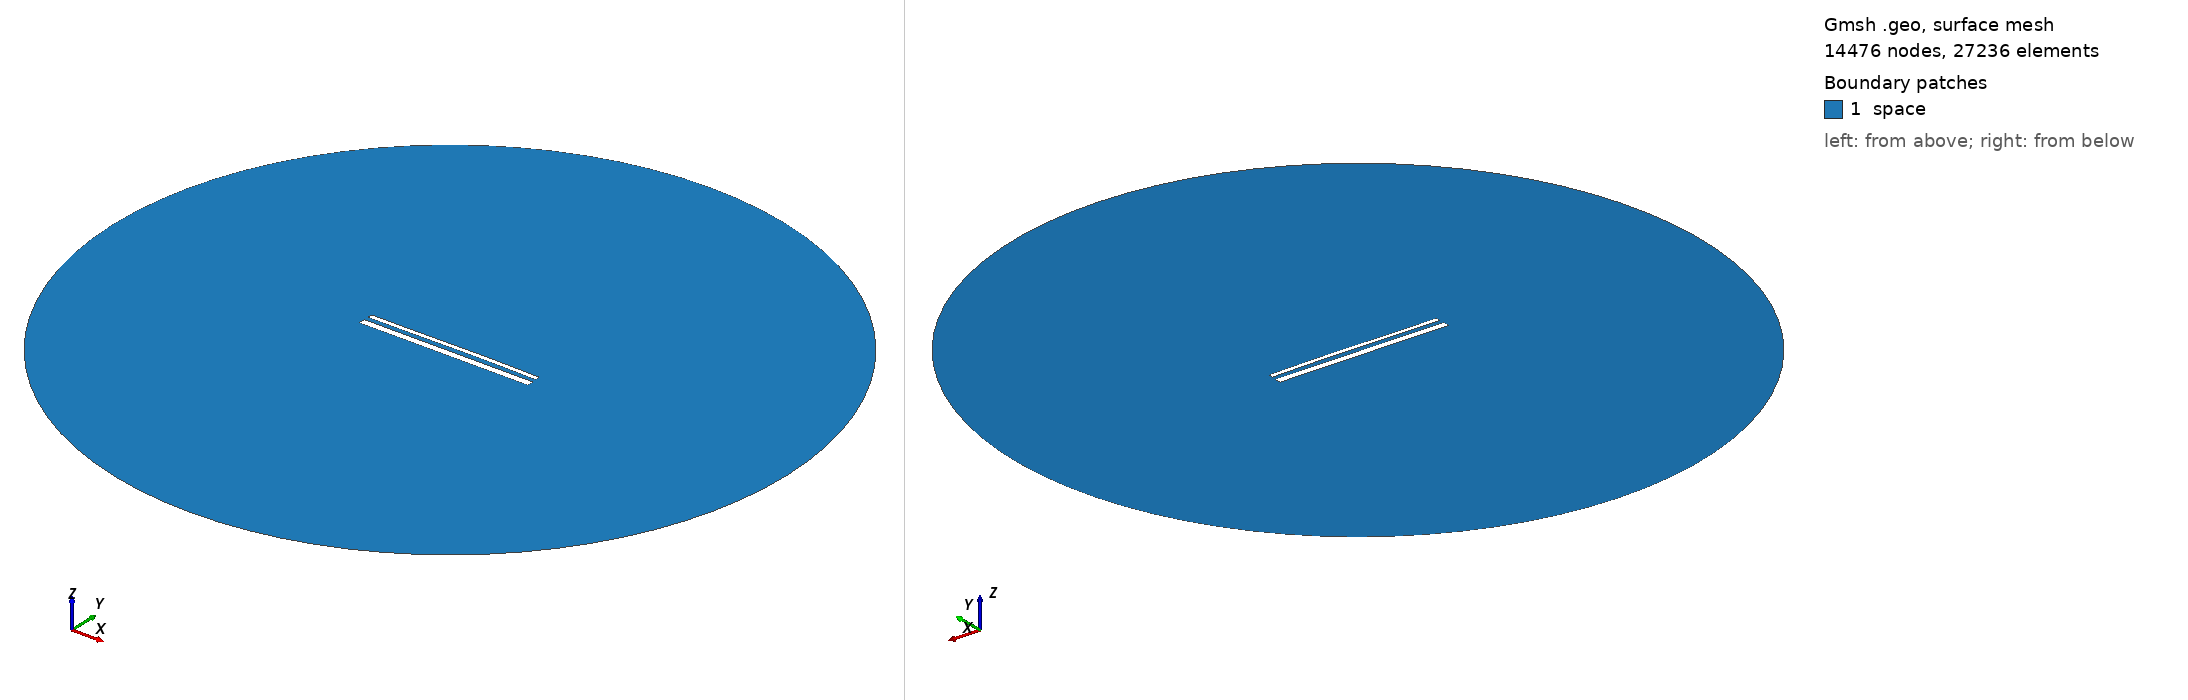

Gmsh geometry script, surface-meshed: 14476 nodes, 27236 surface elements. Boundary patches (legend numbers): 1 space. Left view from above one corner, right view from below the opposite corner. Legend entries are the model's physical surfaces. The drawing asked Gmsh for element sizes between 1% and 20% of the model's largest extent; the script's own settings can give other sizes.

=== 15483.geo (drawn) ===
//---------------------------------------
// Geometry kernel
//---------------------------------------

SetFactory("OpenCASCADE");



//---------------------------------------
// Parameters of the geometry
//---------------------------------------

// Overetch of the upper plate
overetch = 0.5;

// Distance between the plates
distance = 2.5;

// Discretization over the x axis (for the deformation)
nx = 50; 

// Length of the plate
L = 100 - overetch; 

// Number of modes
n = 4; 

// 1st mode coefficient
coeff(1) = 0.07499999999999998;
beta(1) = 0.596864 * 3.1415926535 / L;

// 2nd mode coefficient
coeff(2) = 0.15;
beta(2) = 1.49418 * 3.1415926535 / L;

// 3rd mode coefficient
coeff(3) = -0.075;
beta(3) = 2.50025 * 3.1415926535 / L;

// 4th mode coefficient
coeff(4) = 0.0;
beta(4) = 3.49999 * 3.1415926535 / L;



//---------------------------------------
// Upper plate (deformed rectangle)
//---------------------------------------

// Coordiantes of the upper plate
xmin = -50;
xmax = 50 - overetch;

// Height of the upper plate
yheight = 4 - 2 * overetch;

// Indexes of the points
UpperID[] = {};
LowerID[] = {};
LeftID[] = {};
RightID[] = {};

// Point index
p = 1;

// Horizontal edges
For i In {1:nx}
    x = xmin + (i-1)*(xmax - xmin)/(nx-1);

    y_bottom = distance / 2 + overetch;
    For j In {1:n}
        C = (Cosh(beta(j)*L) + Cos(beta(j)*L)) / (Sinh(beta(j)*L) + Sin(beta(j)*L));
        y_bottom  = y_bottom + coeff(j) * (Cosh(beta(j)*(x+50)) - Cos(beta(j)*(x+50)) - C * (Sinh(beta(j)*(x+50)) - Sin(beta(j)*(x+50))));
    EndFor

    y_top = y_bottom + yheight;

    Point(p) = {x, y_top, 0, 1.0};
    UpperID[i] = p;
    p = p + 1;

    Point(p) = {x, y_bottom, 0, 1.0};
    LowerID[i] = p;
    p = p + 1;
EndFor

// Create point lists
UpperPts[] = {}; LowerPts[] = {};
For i In {1:nx}
  UpperPts[] += {UpperID[i]};
  LowerPts[] += {LowerID[i]};
EndFor

// Build splines
Spline(1) = {UpperPts[]};
Spline(2) = {LowerPts[]};
Line(3) = {LowerPts[nx-1], UpperPts[nx-1]};
Line(4) = {LowerPts[0], UpperPts[0]};

// Build the plane surface
Curve Loop(1) = {2, 3, -1, -4};
Plane Surface(1) = {1};



//---------------------------------------
// Lower plate (rectangle)
//---------------------------------------

// Vertices
Point(1001) = {-50, -1, 0, 1.0};
Point(1002) = { 50, -1, 0, 1.0};
Point(1003) = { 50,  -5, 0, 1.0};
Point(1004) = {-50,  -5, 0, 1.0};

// Edges
Line(5) = {1001, 1002};
Line(6) = {1002, 1003};
Line(7) = {1003, 1004};
Line(8) = {1004, 1001};

// Plane surface
Line Loop(2) = {5, 6, 7, 8};
Plane Surface(2) = {2}; 



//---------------------------------------
// Outer (fictious) boundary
//---------------------------------------

// Points
Point(1005) = {0, 0, 0};       // Center
Point(1006) = {200, 0, 0};     // Start point
Point(1007) = {0, 200, 0};     // 90 degrees
Point(1008) = {-200, 0, 0};    // 180 degrees
Point(1009) = {0, -200, 0};    // 270 degrees

// Circle arcs (each needs start, center, end)
Circle(9) = {1006, 1005, 1007};
Circle(10) = {1007, 1005, 1008};
Circle(11) = {1008, 1005, 1009};
Circle(12) = {1009, 1005, 1006};

// Plane surface for the entire domain
Curve Loop(3) = {9, 10, 11, 12};
Surface(3) = {3};

// Subtract the plates from the whole domain to obtain the actual domain where we want to solve the equations
BooleanDifference{ Surface{3}; Delete; }{ Surface{1}; Surface{2}; Delete; }




//---------------------------------------
// Transfinite Lines/Curves
//---------------------------------------

// Set the number of points on the boundaries
r = 7;

// Plates
Transfinite Curve {1, 2} = 50*r Using Progression 1;
Transfinite Curve {3, 4} = 2*r Using Progression 1;
Transfinite Line {5, 7} = 50*r Using Progression 1;
Transfinite Line {6, 8} = 2*r Using Progression 1;

// Outer boundary
Transfinite Line {9, 10, 11, 12} = 20 Using Progression 1;



//---------------------------------------
// Physical groups
//---------------------------------------                

// Physical curves (boundaries)
Physical Line("force_segment", 10) = {2};
Physical Line("upper_plate", 11) = {1, 3, 4};
Physical Line("lower_plate", 12) = {5, 6, 7, 8};
Physical Line("boundary", 20) = {9, 10, 11, 12};

// Physical Surfaces
Physical Surface("space", 30) = {3};



//---------------------------------------
// 6. Generate the Mesh
//---------------------------------------

// 2D mesh generation
Mesh 2;
